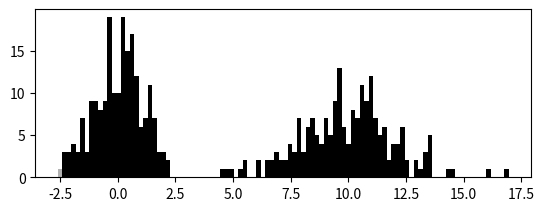

Write the Python code that produced this figure. (Note: this script raises an exception after producing the figure.)
# -*- coding:utf-8 -*-
"""
@project = 0601-1
@file = pandas_2
@author = Liangjisheng
@create_time = 2018/6/2 0002 下午 16:09
"""
import matplotlib.pylab as plt
import pandas as pd
import numpy as np

comp1 = np.random.normal(0, 1, size=200)
comp2 = np.random.normal(10, 2, size=200)
value = pd.Series(np.concatenate([comp1, comp2]))
data = pd.Series(np.random.rand(16), index=list('abcdefghijklmnop'))

combined = {'comp1': comp1, 'comp2': comp2}
pd_combined = pd.DataFrame(combined)

fig = plt.figure()
ax1 = fig.add_subplot(2, 1, 1)
# normed设置是否进行归一化
value.hist(bins=100, alpha=0.3, color='k', normed=True)
# 密度图也被称为KDE(kernel density estimate,核密度估计)调用plot时在kind
# 设置为'kde'就可以生成密度图
value.plot(kind='kde', style='k--')
ax2 = fig.add_subplot(2, 1, 2)
plt.scatter(comp1, comp2)
fig.show()

fig1, axes1 = plt.subplots(2, 1)
# print(data)
data.plot(kind='bar', ax=axes1[0], color='k', alpha=0.7)
data.plot(kind='barh', ax=axes1[1], color='b', alpha=0.7)
fig1.show()

plt.clf()
pd.scatter_matrix(pd_combined, diagonal='kde')
pd.scatter_matrix(pd_combined, diagonal='hist')
plt.show()
